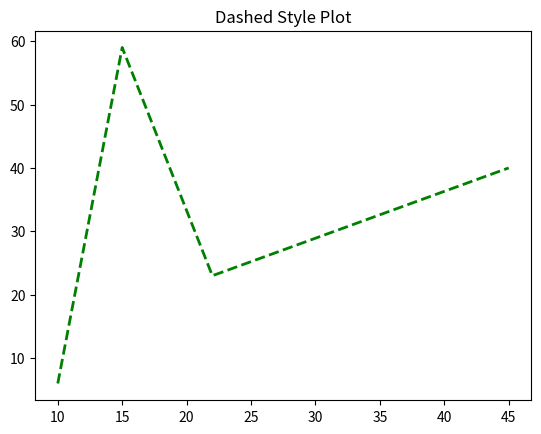

Python code for this plot:
"""
#Author: Yeswanth
#Date: 2024/04/13
#Learning: matplotlib
#Concept: basic plot line styles
"""

import matplotlib.pyplot as plt
import numpy as np


def plot_line_styles():
    x1 = np.array([10, 15, 22, 45])
    y1 = np.array([6, 59, 23, 40])
    plt.plot(x1, y1, ls='dotted', c='red',lw=2)
    plt.title("Dotted Style Plot")
    plt.show()


def plot_line_styles2():
    x1 = np.array([10, 15, 22, 45])
    y1 = np.array([6, 59, 23, 40])
    plt.plot(x1, y1, ls='dashed', c='green',lw=2)
    plt.title("Dashed Style Plot")
    plt.show()

if __name__ == "__main__":
    plot_line_styles2()
